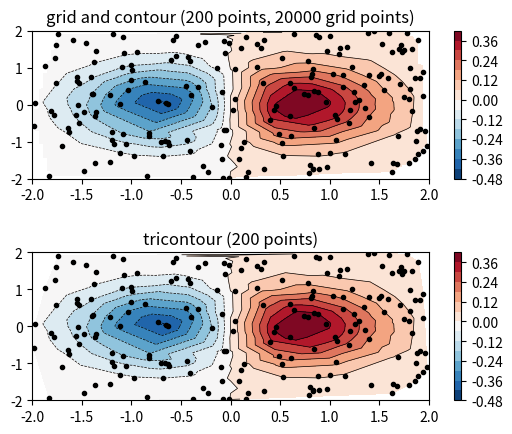

Generate this figure with matplotlib:
# -*-coding:utf-8-*-

"""
文件：非等间隔数据的等高线图绘制的两种实现.py
描述：matplotlib 3.0.3 文档
    1.采用先在规则网格上插值，然后规则网格数据绘图的方式实现
        ir_contour_plot_by_interpolation(fig, ax1, x, y, z, npts)
    2.直接使用tricontour或tricontourf的方式实现
        ir_contour_plot_by_tricontour(fig, ax2, x, y, z, npts)
[redacted]
[redacted]
时间：2019-04-14
"""


import matplotlib.pyplot as plt
import matplotlib.tri as tri
import numpy as np


def ir_contour_plot_by_interpolation(fig, ax1, x, y, z, npts):
    """
    绘制非等间隔数据的等高线图
    采用现在规则网格上插值，然后采用传统方式绘制等高线的方法实现
    插值的方式为线性插值
    --------------
    参数:
        fig:画布对象
        ax1:子图对象
        x,y,z:已知点坐标
        npts:已知点个数
    返回值:
        fig, ax1
        将画布和子图对象返回
        
        参数和返回值这样设计是为了符合封闭性原则
    
    使用示例
        # 播下随机数种子
        np.random.seed(19680801)
        npts = 200

        # 生成范围-2到2的随机数，数量为npts
        x = np.random.uniform(-2, 2, npts)
        y = np.random.uniform(-2, 2, npts)
        # 类高斯曲线(正态分布中的一条标准曲线)?
        z = x * np.exp(-x**2 - y**2)

        # 创建画布对象，画布对象中包含2个上下分布的子画布
        fig, (ax1, ax2) = plt.subplots(nrows=2)

        # 调用函数进行绘图
        fig, ax1 = ir_contour_plot_by_interpolation(fig, ax1, x, y, z, npts)

        # 子图间预留的空间高度
        plt.subplots_adjust(hspace=0.5)

        plt.show()
    """

    # 要进行空间插值的网格的分割数, 这两个值不要最好不要超过10000，因为运行会很慢
    # 百的量级和千的量级差异不大
    ngridx = 100
    ngridy = 200

    # 创建网格数据
    xi = np.linspace(-2.1, 2.1, ngridx)
    yi = np.linspace(-2.1, 2.1, ngridy)

    # ********采用模块内的方法插值************
    # 通过(xi, yi)线性插值得到data(x, y)
    # 得到非结构化的三角形网络
    triang = tri.Triangulation(x, y)
    # 在三角形网络上执行线性插值
    interpolator = tri.LinearTriInterpolator(triang, z)
    # 从坐标向量返回坐标矩阵
    Xi, Yi = np.meshgrid(xi, yi)
    # 执行插值
    zi = interpolator(Xi, Yi)
    # *****************************************

    # ********采用外部模块插值(这里提供方法,但该函数不使用该方法)**********
    # 采用scipy.interpolate提供的方法进行插值
    # 
    # from scipy.interpolate import gridata
    # 
    # zi = griddata((x, y), z, (xi[None, :], yi[:, None], method='linear))

    # 绘制等高线并上色
    ax1.contour(xi, yi, zi, levels=14, linewidths=0.5, colors='k')
    cntr1 = ax1.contourf(xi ,yi, zi, levels=14, cmap="RdBu_r")
    fig.colorbar(cntr1, ax=ax1)
    ax1.plot(x, y, 'ko', ms=3)
    # 坐标范围
    ax1.axis((-2, 2, -2, 2))
    ax1.set_title('grid and contour (%d points, %d grid points)' %
              (npts, ngridx * ngridy))

    return fig, ax1


def ir_contour_plot_by_tricontour(fig, ax2, x, y, z, npts):
    """
    绘制非等间隔数据的等高线图
    直接提供非等间距的数据的绘图方式:tricontour
    --------------
    参数:
        fig:画布对象
        ax2:子图对象
        x,y,z:已知点坐标
        npts:已知点个数

    返回值:
        fig, ax1
        将画布和子图对象返回
        
        参数和返回值这样设计是为了符合封闭性原则
    
    使用示例:
        # 播下随机数种子
        np.random.seed(19680801)
        npts = 200

        # 生成范围-2到2的随机数，数量为npts
        x = np.random.uniform(-2, 2, npts)
        y = np.random.uniform(-2, 2, npts)
        # 类高斯曲线(正态分布中的一条标准曲线)?
        z = x * np.exp(-x**2 - y**2)

        # 创建画布对象，画布对象中包含2个上下分布的子画布
        fig, (ax1, ax2) = plt.subplots(nrows=2)

        # 调用函数进行绘图
        fig, ax2 = ir_contour_plot_by_tricontour(fig, ax2, x, y, z, npts)

        # 子图间预留的空间高度
        plt.subplots_adjust(hspace=0.5)

        plt.show()
    """

    ax2.tricontour(x, y,z, levels=14, linewidths=0.5, colors='k')
    cntr2 = ax2.tricontourf(x, y,z, levels=14, cmap="RdBu_r")

    fig.colorbar(cntr2, ax=ax2)
    ax2.plot(x, y, 'ko', ms=3)
    ax2.axis((-2, 2, -2, 2))
    ax2.set_title('tricontour (%d points)' % npts)

    return fig, ax2
    

if __name__ == '__main__':
    # 播下随机数种子
    np.random.seed(19680801)
    npts = 200

    # 生成范围-2到2的随机数，数量为npts
    x = np.random.uniform(-2, 2, npts)
    y = np.random.uniform(-2, 2, npts)
    # 类高斯曲线(正态分布中的一条标准曲线)?
    z = x * np.exp(-x**2 - y**2)

    # 创建画布对象，画布对象中包含2个上下分布的子画布
    fig, (ax1, ax2) = plt.subplots(nrows=2)

    # 调用函数进行绘图
    fig, ax1 = ir_contour_plot_by_interpolation(fig, ax1, x, y, z, npts)
    fig, ax2 = ir_contour_plot_by_tricontour(fig, ax2, x, y, z, npts)

    # 子图间预留的空间高度
    plt.subplots_adjust(hspace=0.5)

    plt.show()





